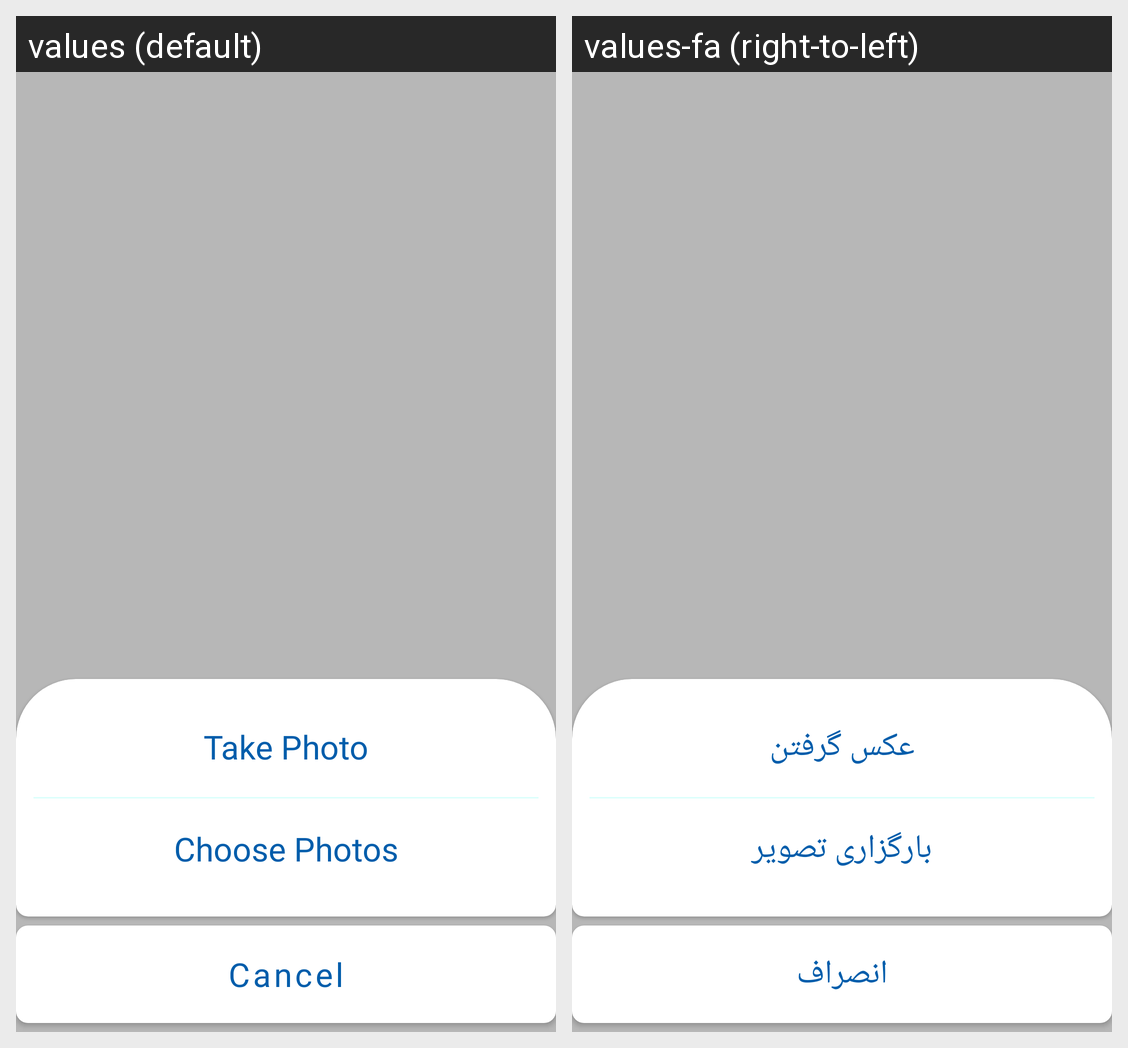

This grid shows one Android layout under two languages. Give, for every string resource on the screen, its name, the default text and each shown locale's text.
Android screen res/layout/take_photo_or_choose.xml rendered under 2 locales, left to right: values (default), values-fa (right-to-left). Device: Nexus 5 (rendered at 1080×1920; each locale shown at half size, 540×960, under a caption strip naming it); theme Theme.MaterialComponents.DayNight.NoActionBar.
Strings drawn on this screen, with the default value and each locale's value (text and hints the layout hard-codes, and strings that could not be matched under every locale, appear in the picture but are not listed):

take_photo
  values: Take Photo
  values-fa: عکس گرفتن

choose_photos
  values: Choose Photos
  values-fa: بارگزاری تصویر

cancel_
  values: Cancel
  values-fa: انصراف
